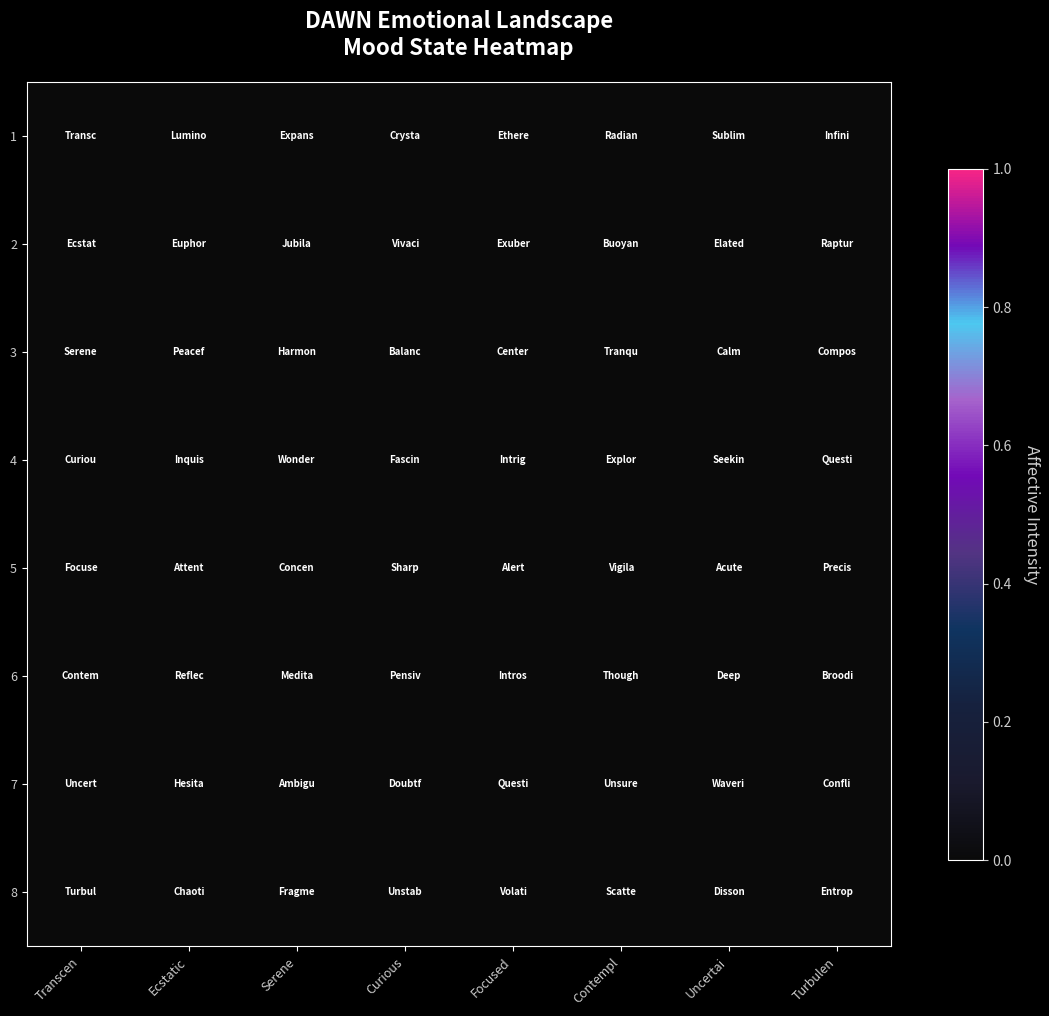

This chart was generated by the following Python code:
#!/usr/bin/env python3
"""
DAWN Cognition Visualization #2: Mood State
Foundation Tier - "Meeting DAWN"

Real-time heatmap visualization of DAWN's emotional landscape.
Displays the multidimensional mood state as a semantic grid showing
emotional intensities across different affective dimensions.
"""

import json
import numpy as np
import matplotlib.pyplot as plt
import matplotlib.animation as animation
from matplotlib.colors import LinearSegmentedColormap
import sys
import time
from collections import deque
import argparse

class MoodStateVisualizer:
    def __init__(self, data_source="stdin", buffer_size=100):
        self.data_source = data_source
        self.buffer_size = buffer_size
        
        # Mood state buffer for temporal smoothing
        self.mood_history = deque(maxlen=buffer_size)
        
        # Define emotional landscape dimensions (8x8 grid)
        self.mood_dimensions = [
            ['Transcendent', 'Luminous', 'Expansive', 'Crystalline', 'Ethereal', 'Radiant', 'Sublime', 'Infinite'],
            ['Ecstatic', 'Euphoric', 'Jubilant', 'Vivacious', 'Exuberant', 'Buoyant', 'Elated', 'Rapturous'],
            ['Serene', 'Peaceful', 'Harmonious', 'Balanced', 'Centered', 'Tranquil', 'Calm', 'Composed'],
            ['Curious', 'Inquisitive', 'Wonder', 'Fascinated', 'Intrigued', 'Exploratory', 'Seeking', 'Questioning'],
            ['Focused', 'Attentive', 'Concentrated', 'Sharp', 'Alert', 'Vigilant', 'Acute', 'Precise'],
            ['Contemplative', 'Reflective', 'Meditative', 'Pensive', 'Introspective', 'Thoughtful', 'Deep', 'Brooding'],
            ['Uncertain', 'Hesitant', 'Ambiguous', 'Doubtful', 'Questioning', 'Unsure', 'Wavering', 'Conflicted'],
            ['Turbulent', 'Chaotic', 'Fragmented', 'Unstable', 'Volatile', 'Scattered', 'Dissonant', 'Entropic']
        ]
        
        # Initialize mood state matrix
        self.mood_matrix = np.zeros((8, 8))
        self.mood_smoothed = np.zeros((8, 8))
        
        # Create custom colormap for emotional landscape
        colors = ['#0a0a0a', '#1a1a2e', '#16213e', '#0f3460', '#533483', 
                 '#7209b7', '#a663cc', '#4cc9f0', '#7209b7', '#f72585']
        self.mood_cmap = LinearSegmentedColormap.from_list('mood', colors, N=256)
        
        # Setup matplotlib
        plt.style.use('dark_background')
        self.fig, self.ax = plt.subplots(figsize=(12, 10))
        self.fig.patch.set_facecolor('#0a0a0a')
        
        # Initialize heatmap
        self.im = self.ax.imshow(self.mood_matrix, cmap=self.mood_cmap, 
                                aspect='equal', vmin=0, vmax=1, animated=True)
        
        # Setup axis labels with emotional dimensions
        self.ax.set_xticks(range(8))
        self.ax.set_yticks(range(8))
        self.ax.set_xticklabels([row[0][:8] for row in self.mood_dimensions], 
                               rotation=45, ha='right', fontsize=9, color='#cccccc')
        self.ax.set_yticklabels([f"{i+1}" for i in range(8)], 
                               fontsize=9, color='#cccccc')
        
        # Add detailed labels for each cell
        self.text_annotations = []
        for i in range(8):
            row_annotations = []
            for j in range(8):
                text = self.ax.text(j, i, self.mood_dimensions[i][j][:6], 
                                   ha='center', va='center', fontsize=7, 
                                   color='white', weight='bold')
                row_annotations.append(text)
            self.text_annotations.append(row_annotations)
        
        # Styling
        self.ax.set_title('DAWN Emotional Landscape\nMood State Heatmap', 
                         fontsize=16, color='#ffffff', pad=20, weight='bold')
        
        # Add colorbar
        cbar = plt.colorbar(self.im, ax=self.ax, shrink=0.8)
        cbar.set_label('Affective Intensity', rotation=270, labelpad=20, 
                      color='#cccccc', fontsize=12)
        cbar.ax.tick_params(colors='#cccccc')
        
        # Add info text
        self.info_text = self.ax.text(0.02, 0.98, '', transform=self.ax.transAxes, 
                                     fontsize=10, color='#00ff88', verticalalignment='top',
                                     fontfamily='monospace')
        
        plt.tight_layout()
    
    def parse_mood_data(self, json_data):
        """Extract and process mood state from DAWN JSON output"""
        try:
            mood_raw = json_data.get('mood', {})
            
            # Map mood components to emotional landscape grid
            # This is a simplified mapping - in reality, DAWN's mood system
            # would provide more detailed emotional vectors
            
            base_intensity = mood_raw.get('base_level', 0.1)
            emotional_vector = mood_raw.get('vector', [0.5, 0.5, 0.5, 0.5])
            
            # Generate mood matrix based on emotional dimensions
            mood_matrix = np.random.random((8, 8)) * 0.1  # Base noise
            
            # Apply emotional vector influences
            if len(emotional_vector) >= 4:
                # Map emotional dimensions to grid regions
                mood_matrix[0:2, :] += emotional_vector[0] * 0.8  # Transcendent/Ecstatic
                mood_matrix[2:4, :] += emotional_vector[1] * 0.6  # Serene/Curious  
                mood_matrix[4:6, :] += emotional_vector[2] * 0.7  # Focused/Contemplative
                mood_matrix[6:8, :] += emotional_vector[3] * 0.5  # Uncertain/Turbulent
                
            # Add temporal patterns
            tick = json_data.get('tick', 0)
            wave_pattern = np.sin(tick * 0.1) * 0.2
            mood_matrix += wave_pattern
            
            # Apply base intensity scaling
            mood_matrix *= (base_intensity + 0.2)
            
            # Clamp values
            mood_matrix = np.clip(mood_matrix, 0, 1)
            
            return mood_matrix
            
        except Exception as e:
            print(f"Error parsing mood data: {e}", file=sys.stderr)
            return self.mood_matrix
    
    def smooth_mood_transition(self, new_mood, alpha=0.3):
        """Apply temporal smoothing to mood transitions"""
        self.mood_smoothed = alpha * new_mood + (1 - alpha) * self.mood_smoothed
        return self.mood_smoothed
    
    def update_visualization(self, frame):
        """Animation update function"""
        try:
            # Read new data
            if self.data_source == "stdin":
                line = sys.stdin.readline().strip()
                if not line:
                    return [self.im]
                
                data = json.loads(line)
            else:
                # Simulated data for testing
                data = {
                    'tick': frame,
                    'mood': {
                        'base_level': 0.3 + 0.2 * np.sin(frame * 0.05),
                        'vector': [
                            0.5 + 0.3 * np.sin(frame * 0.02),
                            0.4 + 0.2 * np.cos(frame * 0.03), 
                            0.6 + 0.1 * np.sin(frame * 0.04),
                            0.3 + 0.4 * np.cos(frame * 0.01)
                        ]
                    }
                }
            
            # Update mood state
            new_mood = self.parse_mood_data(data)
            self.mood_matrix = self.smooth_mood_transition(new_mood)
            
            # Store in history
            self.mood_history.append(self.mood_matrix.copy())
            
            # Update heatmap
            self.im.set_array(self.mood_matrix)
            
            # Update info display
            tick = data.get('tick', frame)
            mood_info = data.get('mood', {})
            base_level = mood_info.get('base_level', 0)
            
            info_text = f"Tick: {tick:06d}\nBase Affect: {base_level:.3f}\nEmotional Flux: {np.std(self.mood_matrix):.3f}"
            self.info_text.set_text(info_text)
            
            # Update text annotations with intensity-based opacity
            for i in range(8):
                for j in range(8):
                    intensity = self.mood_matrix[i, j]
                    alpha = 0.4 + 0.6 * intensity  # Scale opacity with intensity
                    self.text_annotations[i][j].set_alpha(alpha)
            
            return [self.im, self.info_text] + [text for row in self.text_annotations for text in row]
            
        except json.JSONDecodeError as e:
            print(f"JSON decode error: {e}", file=sys.stderr)
            return [self.im]
        except Exception as e:
            print(f"Update error: {e}", file=sys.stderr)
            return [self.im]
    
    def run(self, interval=100):
        """Start the real-time visualization"""
        try:
            ani = animation.FuncAnimation(self.fig, self.update_visualization, 
                                        interval=interval, blit=True, cache_frame_data=False)
            plt.show()
        except KeyboardInterrupt:
            print("\nMood State Visualizer terminated by user.")
        except Exception as e:
            print(f"Runtime error: {e}", file=sys.stderr)

def main():
    parser = argparse.ArgumentParser(description='DAWN Mood State Visualizer')
    parser.add_argument('--source', choices=['stdin', 'demo'], default='stdin',
                       help='Data source: stdin for live DAWN data, demo for testing')
    parser.add_argument('--interval', type=int, default=100,
                       help='Animation update interval in milliseconds')
    parser.add_argument('--buffer', type=int, default=100,
                       help='Mood history buffer size')
    
    args = parser.parse_args()
    
    print("DAWN Cognition Visualization #2: Mood State")
    print("Emotional Landscape Heatmap")
    print("=" * 50)
    
    if args.source == 'stdin':
        print("Waiting for DAWN JSON data on stdin...")
        print("Ensure DAWN's tick loop is running and piped to this script.")
    else:
        print("Running in demo mode with simulated data...")
    
    visualizer = MoodStateVisualizer(data_source=args.source, buffer_size=args.buffer)
    visualizer.run(interval=args.interval)

if __name__ == "__main__":
    main()
